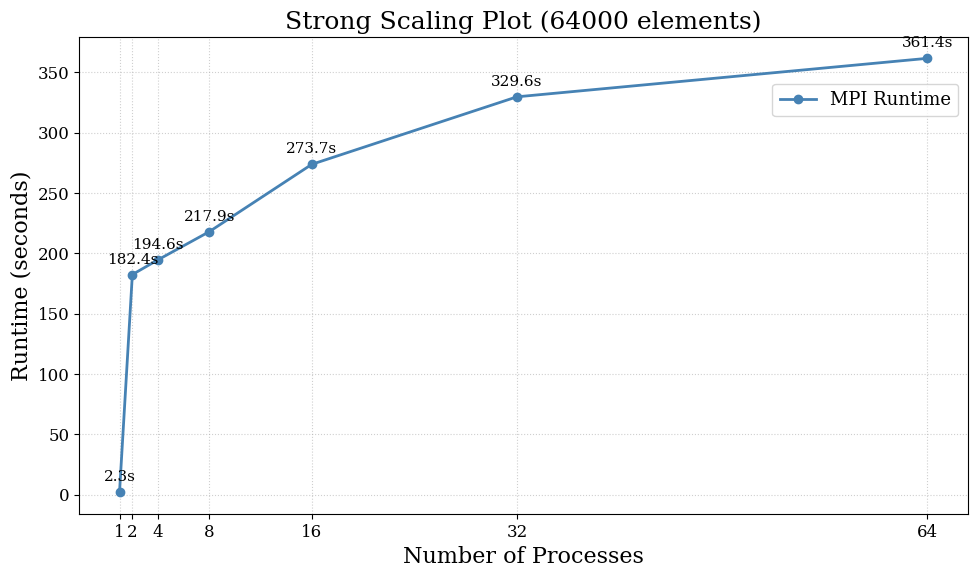

This figure's Python source:
import matplotlib.pyplot as plt
import numpy as np
from matplotlib.ticker import ScalarFormatter

# GENERAL PURPOSE ARRAYS
processes = np.array([1, 2, 4, 8, 16, 32, 64])

# STRONG SCALING OUTPUT (grid_size: 64k)
strong_parallel_runtimes = np.array([2.286553, 182.384184, 194.5907123, 217.889325333, 273.67067133, 329.56532066667, 361.425328])
strong_serial_runtime = 2.2942683333333

# WEAK SCALING OUTPUT 
weak_parallel_runtimes = np.array([0.0323533, 182.778657, 216.88798, 253.73465, 250.102656, 348.02532, 336.28399])

# NODE COUNT OUTPUT
node_counts = np.array([1, 2, 4, 8, 16])
node_counts_runtime = np.array([329.56532066667, 385.51837966667, 347.413121, 356.071311, 332.15855]) 

plt.rcParams.update({
    "font.family": "serif",
    "font.size": 14,
    "axes.labelsize": 16,
    "axes.titlesize": 18,
    "xtick.labelsize": 12,
    "ytick.labelsize": 12,
    "legend.fontsize": 13,
    "figure.dpi": 120
})

fig, ax = plt.subplots(figsize=(10, 6))

def plot_serial_parallel_comparison():
    ax.plot(processes, strong_parallel_runtimes, marker='o', linestyle='-', linewidth=2,
            color='steelblue', label='MPI Runtime')

    # ax.axhline(strong_serial_runtime, color='gray', linestyle='--', linewidth=1.5,
    #         label=f'Serial Runtime ({strong_serial_runtime:.1f}s)')

    ax.set_title("Strong Scaling Plot (64000 elements)")
    ax.set_xlabel("Number of Processes")
    ax.set_ylabel("Runtime (seconds)")

    ax.set_xticks(processes)
    ax.get_xaxis().set_major_formatter(ScalarFormatter())
    ax.grid(True, which='major', linestyle=':', linewidth=0.8, alpha=0.6)

    for x, y in zip(processes, strong_parallel_runtimes):
        ax.annotate(f"{y:.1f}s", (x, y), textcoords="offset points",
                    xytext=(0, 8), ha='center', fontsize=11)

    ax.legend(frameon=True, loc='upper right', bbox_to_anchor=(1, 0.92))

    plt.tight_layout()
    plt.show()

def plot_weak_scaling():
    ax.plot(processes, weak_parallel_runtimes, marker='o', linestyle='-', linewidth=2,
            color='steelblue', label="MPI Runtime")

    ax.set_title("Weak Scaling Plot (Each Process: 1000 items, 5000 iterations)")
    ax.set_xlabel("Number of Processes")
    ax.set_ylabel("Runtime (seconds)")

    ax.set_xticks(processes)
    ax.get_xaxis().set_major_formatter(ScalarFormatter())
    ax.grid(True, which='major', linestyle=':', linewidth=0.8, alpha=0.6)

    for x, y in zip(processes, weak_parallel_runtimes):
        ax.annotate(f"{y:.1f}s", (x, y), textcoords="offset points",
                    xytext=(0, 8), ha='center', fontsize=11)

    ax.legend(frameon=True, loc='upper right', bbox_to_anchor=(1, 0.92))

    plt.tight_layout()
    plt.show()

def plot_diff_node_counts():
    ax.plot(node_counts, node_counts_runtime, marker='o', linestyle='-', linewidth=2,
            color='steelblue', label="MPI Runtime")

    ax.set_title("Runtime for Different Node Counts (32 Processes, Distributed Equally)")
    ax.set_xlabel("Number of Nodes")
    ax.set_ylabel("Runtime (seconds)")

    ax.set_yticks(range(200, 500, 50))
    ax.set_xticks(node_counts)
    ax.get_xaxis().set_major_formatter(ScalarFormatter())
    ax.grid(True, which='major', linestyle=':', linewidth=0.8, alpha=0.6)

    for x, y in zip(node_counts, node_counts_runtime):
        ax.annotate(f"{y:.1f}s", (x, y), textcoords="offset points",
                    xytext=(0, 8), ha='center', fontsize=11)

    ax.legend(frameon=True, loc='upper right', bbox_to_anchor=(1, 0.92))

    plt.tight_layout()
    plt.show()

plot_serial_parallel_comparison()
